Run: headless pygame with SDL's dummy video driver; simulated clock (each Clock.tick advances the game by its frame time, no real sleeping); random seed 0; keys injected as events and as key.get_pressed() state; no mouse input.
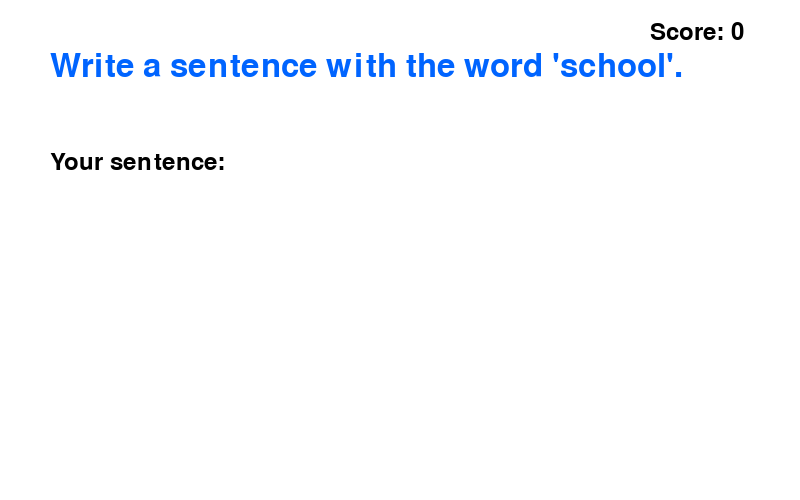
Frame 1 of 4 · flips 1–60 · no input
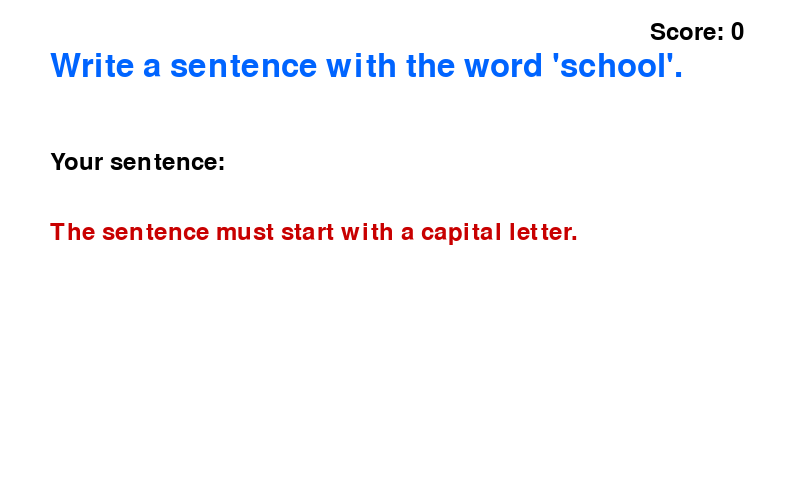
Frame 2 of 4 · flips 61–180 · tapped SPACE, RETURN · held RIGHT (→), D
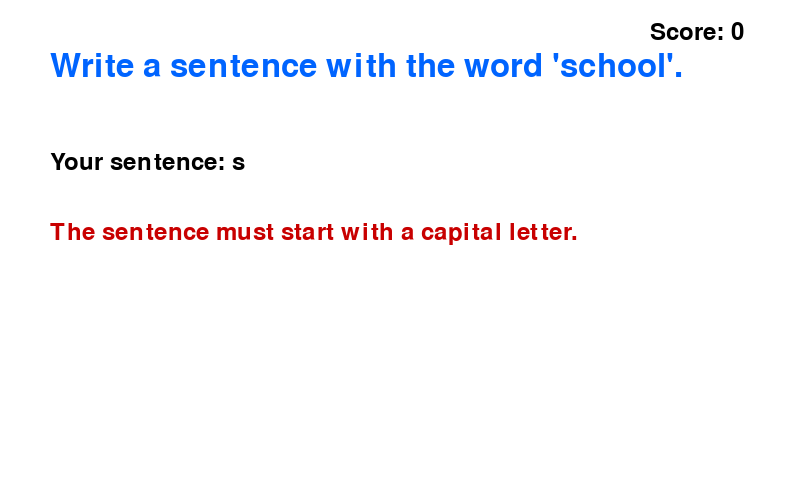
Frame 3 of 4 · flips 181–300 · held DOWN (↓), S
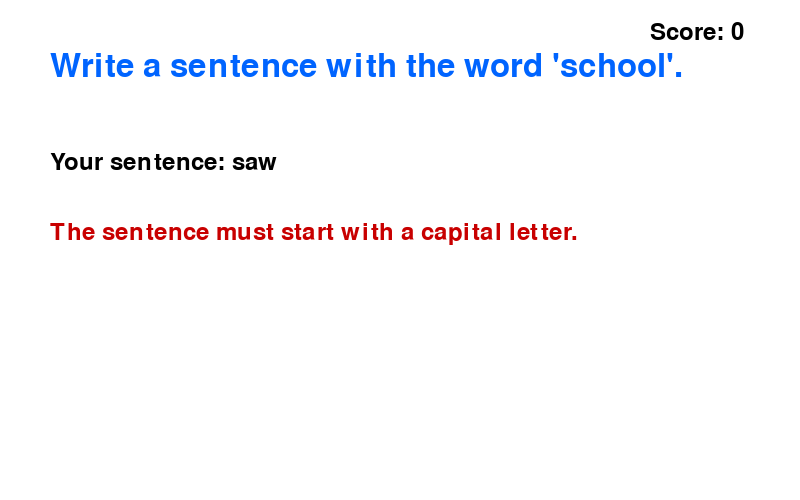
Frame 4 of 4 · flips 301–420 · held LEFT (←), A, UP (↑), W

The pygame program that drew these frames:

import pygame
import sys

# Inicializar pygame
pygame.init()

# Configuración de la ventana
WIDTH, HEIGHT = 800, 500
win = pygame.display.set_mode((WIDTH, HEIGHT))
pygame.display.set_caption("English Sentence Practice")

# Fuentes y colores
font = pygame.font.Font(None, 36)
big_font = pygame.font.Font(None, 48)
WHITE = (255, 255, 255)
BLACK = (0, 0, 0)
GREEN = (34, 177, 76)
RED = (200, 0, 0)
BLUE = (0, 100, 255)

# Lista de retos
challenges = [
    "Write a sentence with the word 'school'.",
    "Write a sentence with the word 'friend'.",
    "Write a sentence with the word 'book'.",
    "Write a sentence with the word 'music'.",
    "Write a sentence with the word 'computer'."
]

challenge_index = 0
user_input = ""
feedback = ""
score = 0

def check_sentence(sentence, keyword):
    """Valida que la oración sea correcta según reglas básicas"""
    if not sentence:
        return False, "The sentence is empty."
    if not sentence[0].isupper():
        return False, "The sentence must start with a capital letter."
    if not sentence.endswith("."):
        return False, "The sentence must end with a period."
    if keyword.lower() not in sentence.lower():
        return False, f"The sentence must include the word '{keyword}'."
    return True, "Correct!"

# Bucle principal
clock = pygame.time.Clock()
running = True
while running:
    win.fill(WHITE)

    # Mostrar reto
    challenge = challenges[challenge_index]
    keyword = challenge.split("'")[1]  # palabra obligatoria
    text = big_font.render(challenge, True, BLUE)
    win.blit(text, (50, 50))

    # Mostrar lo que el usuario escribe
    input_text = font.render("Your sentence: " + user_input, True, BLACK)
    win.blit(input_text, (50, 150))

    # Mostrar retroalimentación
    feedback_text = font.render(feedback, True, GREEN if "Correct" in feedback else RED)
    win.blit(feedback_text, (50, 220))

    # Mostrar puntaje
    score_text = font.render(f"Score: {score}", True, BLACK)
    win.blit(score_text, (650, 20))

    for event in pygame.event.get():
        if event.type == pygame.QUIT:
            running = False

        elif event.type == pygame.KEYDOWN:
            if event.key == pygame.K_RETURN:
                # Verificar respuesta
                correct, message = check_sentence(user_input.strip(), keyword)
                feedback = message
                if correct:
                    score += 1
                    challenge_index = (challenge_index + 1) % len(challenges)
                user_input = ""

            elif event.key == pygame.K_BACKSPACE:
                user_input = user_input[:-1]
            else:
                user_input += event.unicode

    pygame.display.flip()
    clock.tick(30)

pygame.quit()
sys.exit()
